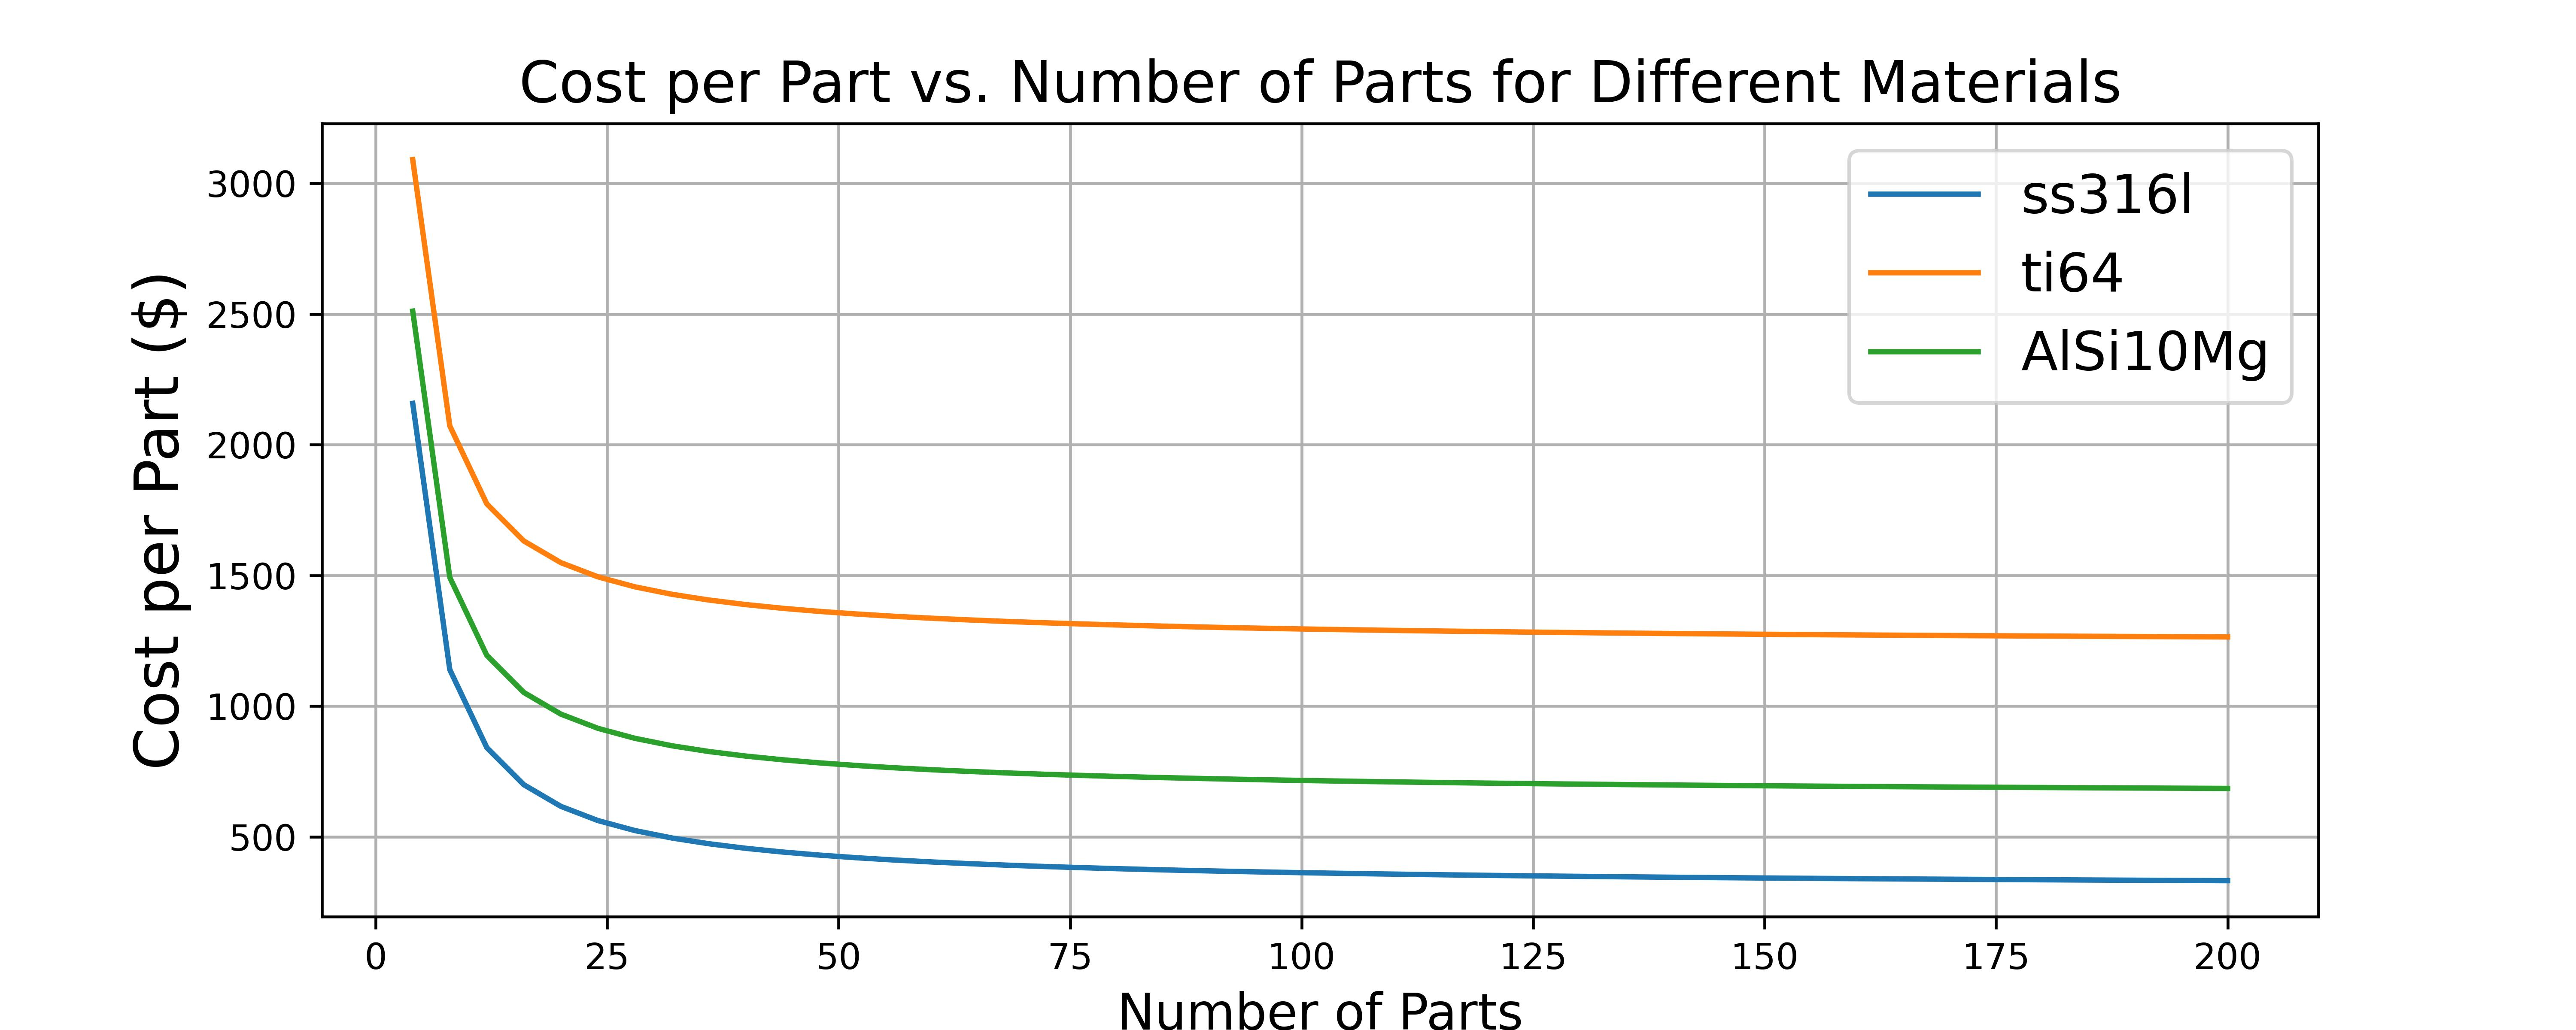

This chart was generated by the following Python code:
import matplotlib.pyplot as plt

# Input Variables
T_prep = float(input("Prep time is: "))  # preparation time
vol_one_part = float(input("Total volume of one part: "))
sup_vol_one_part = float(input("Total support volume of one part: "))
sur_area_one_part = float(input("Total surface area of one part: "))
max_build_height = float(input("Max build height: "))
num_layers = float(input("Number of layers: "))
F_matchan = float(input("Do you change a material 0/1: "))
F_heat = float(input("Do you need heat treatment 0/1: "))
F_wc = float(input("Do you need wire cutting 0/1: "))
one_batch_num = int(input("what is the total number of a part in a chamber "))

# Constants
C_lab = 15.84  # $/h
F_inert = 1.25
T_setup = 1.5  # h
T_matchan = 2.0  # h
C_ecb = 0.0608  # 0.038$/kWh * 1.6 kWh
C_furn = 150  # $
C_ech = 0.057  # $
T_heat = 2  # h
T_wc = 2  # $
C_mwc = 150  # $
C_ecw = 0.0456  # 0.038$/kWh * 1.2 kWh
T_rem = 1.5  # h
C_pur = 600000
Y_life = 5 * 5400

# Material types and their costs
materials = {
    "ss316l": {"density": 7.93, "cost": 103.84 * 10e-6},
    "ti64": {"density": 4.42, "cost": 526.35 * 10e-6},
    "AlSi10Mg": {"density": 2.67, "cost": 263.738 * 10e-6}
}

cost_per_part_lists = {material: [] for material in materials}

# Generate num_parts_list for 200 parts with increments of 4
num_parts_list = list(range(one_batch_num, 201,one_batch_num))

for material, props in materials.items():
    
    cost_accumulated = 0
    build_count = 0

    for num_parts in num_parts_list:
        
        vol_total = vol_one_part * num_parts
        sup_vol_total = sup_vol_one_part * num_parts
        sur_area_total = sur_area_one_part * num_parts

        T_build = (
                            -55.14539374334845 + 11.2389 * num_parts + 0.0056 * vol_one_part + 0.0006 * sup_vol_one_part + -0.0003 * sur_area_one_part + 8.3892 * max_build_height + -0.2347 * num_layers) / 60

        if T_build > 10:
            C_inert = 381.09
        else:
            C_inert = 38.109

        C_SLM = (C_pur * T_build) / (num_parts * 0.9 * Y_life) #($/part)
        # C_SLM  = 0.164
        C_prep = T_prep * C_lab

        cost_part = props["cost"] * vol_total
        cost_sup = props["cost"] * sup_vol_total
        cost_scrap = cost_part * 0.15
        C_mat = cost_part + cost_sup + cost_scrap

        C_build = T_build * (C_SLM + C_inert) + C_mat

        C_setup = F_inert * (C_lab + C_SLM) * (T_setup + F_matchan * T_matchan) / num_parts
        C_heat = F_heat * T_heat * (C_lab + C_furn)
        C_wc = F_wc * T_wc * (C_lab + C_mwc)
        C_rem = F_inert * T_rem * (C_lab + C_SLM) / num_parts
        C_post = C_heat + C_wc + C_rem

        C_total = C_prep + C_setup + C_build + C_post

        # Accumulate cost for every 6 parts
        cost_accumulated += C_total


        # Check if a build job (consisting of 4 parts) is completed
        if num_parts % one_batch_num== 0:
            build_count += 1
            cost_per_part = cost_accumulated / (one_batch_num * build_count)  # Calculate cost per part
            cost_per_part_lists[material].append(cost_per_part)
            cost_accumulated = 0  # Reset accumulated cost

# Generate x-axis labels for the plot
x_labels = list(range(one_batch_num, 201, one_batch_num))  # Adjusted to match the length of cost_per_part_list

# Save T_build to a file (everytime it will be re-written based on inputs)
with open('T_build_value.txt', 'w') as f:
    T_build = round(T_build, 2)
    f.write(str(T_build))  # Save T_build as a string

# Plotting
plt.figure(figsize=(10, 4))
for material, cost_per_part_list in cost_per_part_lists.items():
    plt.plot(x_labels, cost_per_part_list, label=material)

plt.xlabel('Number of Parts', fontsize=14)
plt.ylabel('Cost per Part ($)', fontsize=17)
plt.title('Cost per Part vs. Number of Parts for Different Materials', fontsize=16)
plt.grid(True)

# Make axis number labels a little big bigger
plt.tick_params(axis='both', labelsize=10)

plt.legend(fontsize=15)
plt.savefig('diagram.jpeg', dpi=600)  
#plt.show()
print(T_build)
